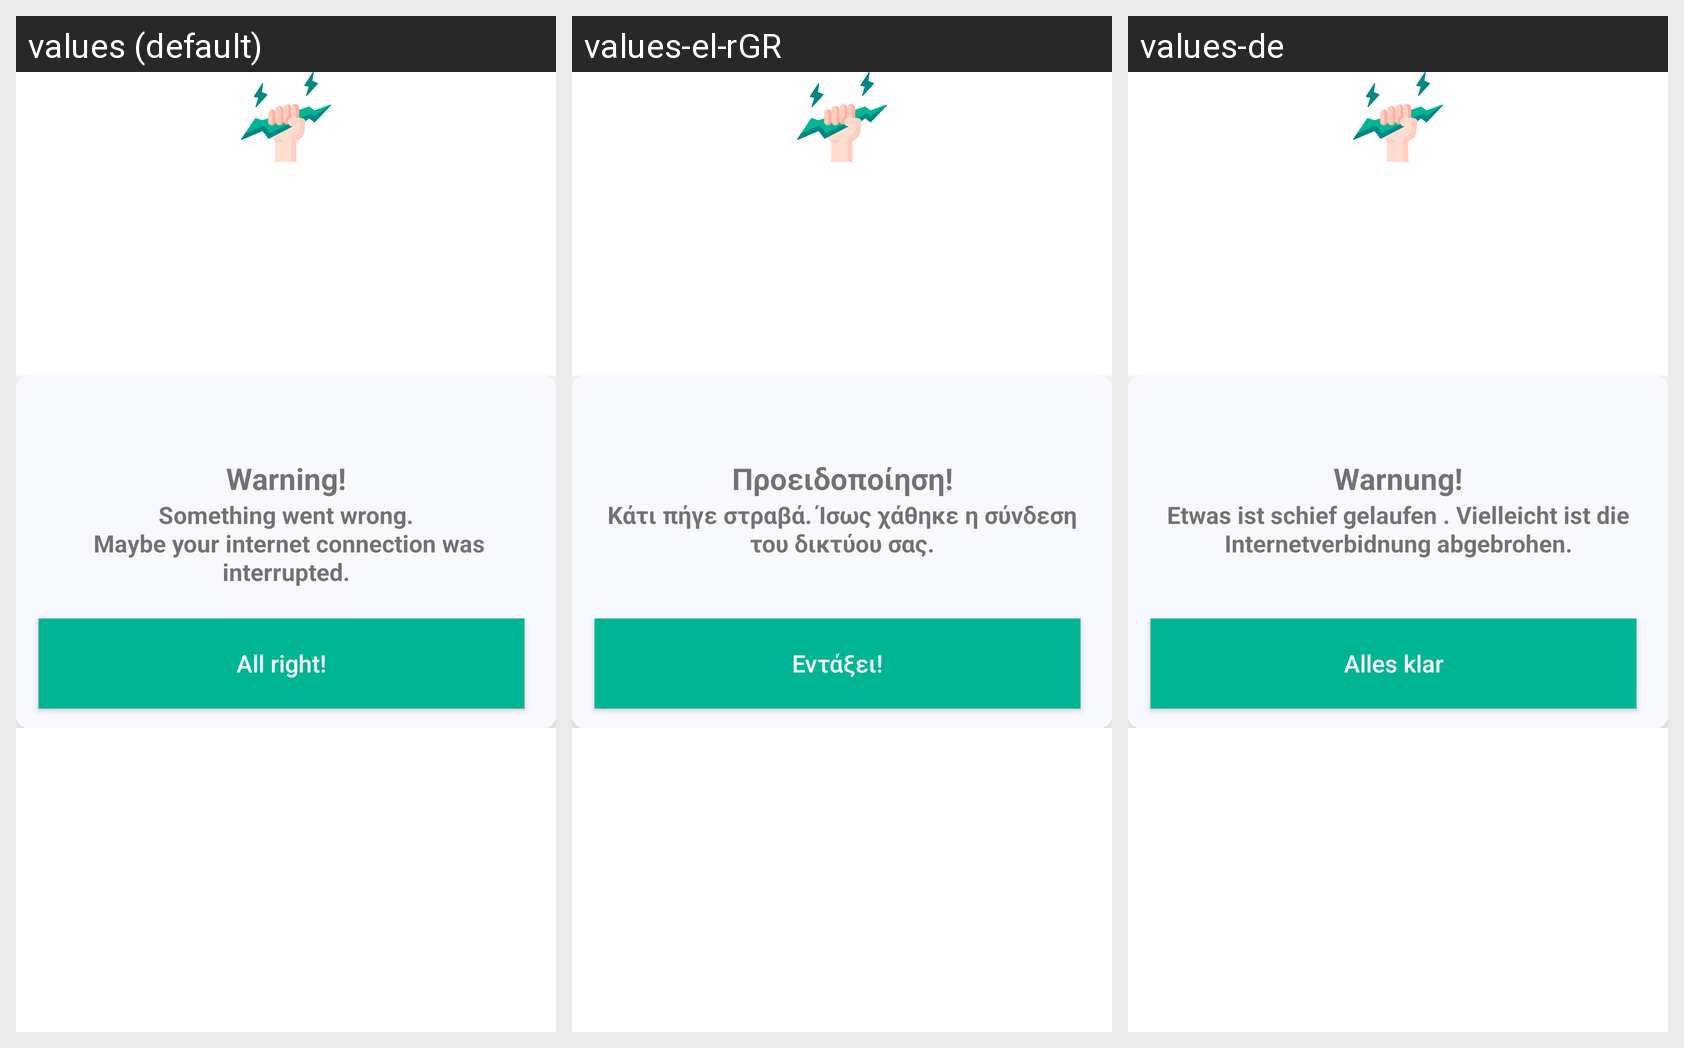

Strings drawn on this Android screen and how each of the app's shown locales translates them:
Android screen res/layout/alert_wrong.xml rendered under 3 locales, left to right: values (default), values-el-rGR, values-de. Device: Nexus 5 (rendered at 1080×1920; each locale shown at half size, 540×960, under a caption strip naming it); theme Theme.Imagesician.
Strings drawn on this screen, with the default value and each locale's value (text and hints the layout hard-codes, and strings that could not be matched under every locale, appear in the picture but are not listed):

warning
  values: Warning!
  values-el-rGR: Προειδοποίηση!
  values-de: Warnung!

something_went_wrong_n_maybe_your_internet_connection_was_interrupted
  values: Something went wrong.
       Maybe your internet connection was interrupted.
  values-el-rGR: Κάτι πήγε στραβά. Ίσως χάθηκε η σύνδεση του δικτύου σας.
  values-de: Etwas ist schief gelaufen . Vielleicht ist die Internetverbidnung abgebrohen.

txt_all_right
  values: All right!
  values-el-rGR: Εντάξει!
  values-de: Alles klar
